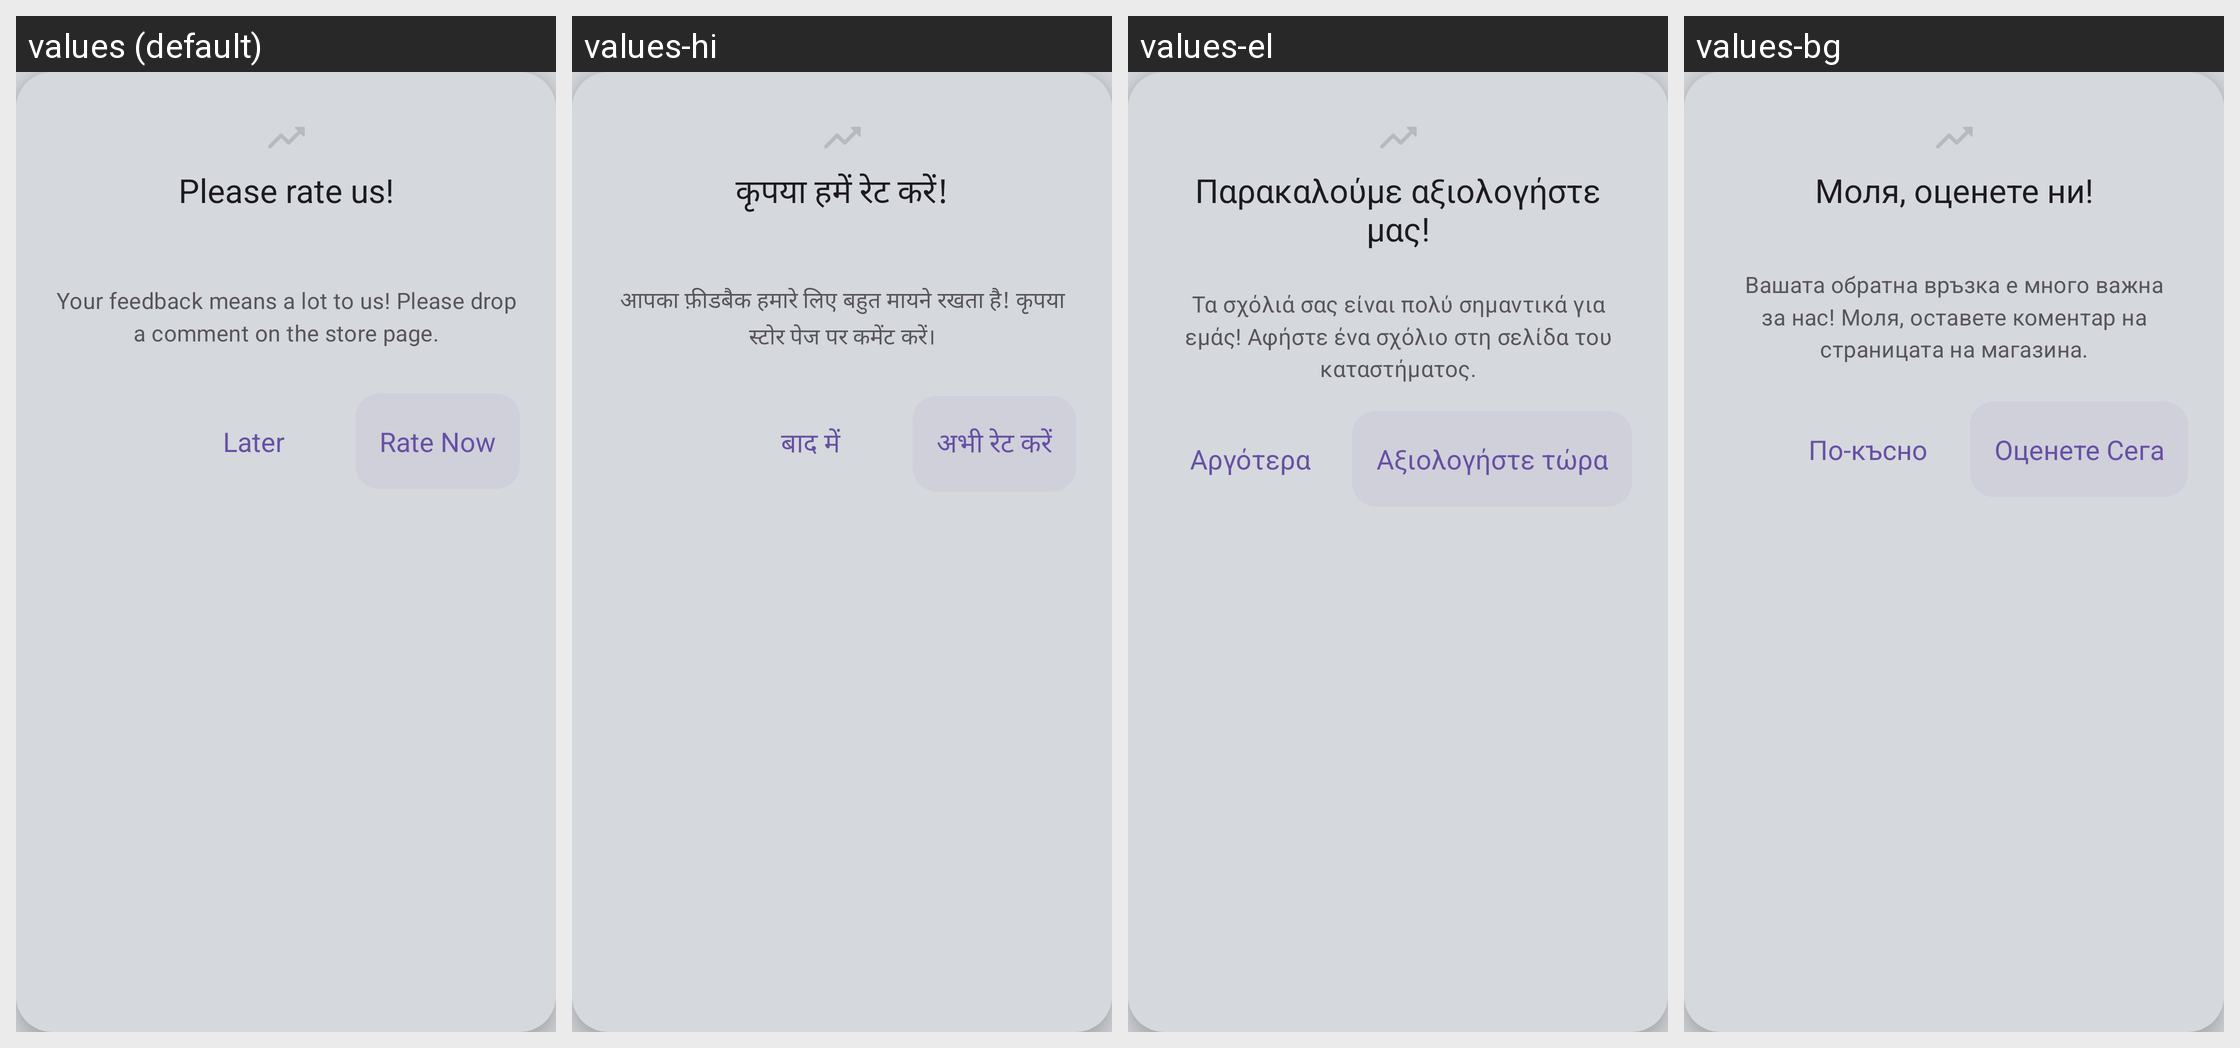

Strings drawn on this Android screen and how each of the app's shown locales translates them:
Android screen res/layout/fragment_dialog.xml rendered under 4 locales, left to right: values (default), values-hi, values-el, values-bg. Device: Nexus 5 (rendered at 1080×1920; each locale shown at half size, 540×960, under a caption strip naming it); theme AppTheme.
Other locales in the repository, not shown: values-cs, values-da, values-de, values-es, values-et, values-fi, values-fr, values-hu, values-it, values-ja, values-kk, values-ko, values-lt, values-lv, values-ms, values-nl, values-no, values-pl, values-pt, values-ro, values-ru, values-sk, values-sl, values-sv, values-tr, values-uk, values-zh.
Strings drawn on this screen, with the default value and each locale's value (text and hints the layout hard-codes, and strings that could not be matched under every locale, appear in the picture but are not listed):

dialog_head
  values: Please rate us!
  values-hi: कृपया हमें रेट करें!
  values-el: Παρακαλούμε αξιολογήστε μας!
  values-bg: Моля, оценете ни!

dialog_body
  values: Your feedback means a lot to us! Please drop a comment on the store page.
  values-hi: आपका फ़ीडबैक हमारे लिए बहुत मायने रखता है! कृपया स्टोर पेज पर कमेंट करें।
  values-el: Τα σχόλιά σας είναι πολύ σημαντικά για εμάς! Αφήστε ένα σχόλιο στη σελίδα του καταστήματος.
  values-bg: Вашата обратна връзка е много важна за нас! Моля, оставете коментар на страницата на магазина.

dialog_ok
  values: Rate Now
  values-hi: अभी रेट करें
  values-el: Αξιολογήστε τώρα
  values-bg: Оценете Cега

dialog_cancel
  values: Later
  values-hi: बाद में
  values-el: Αργότερα
  values-bg: По-късно
